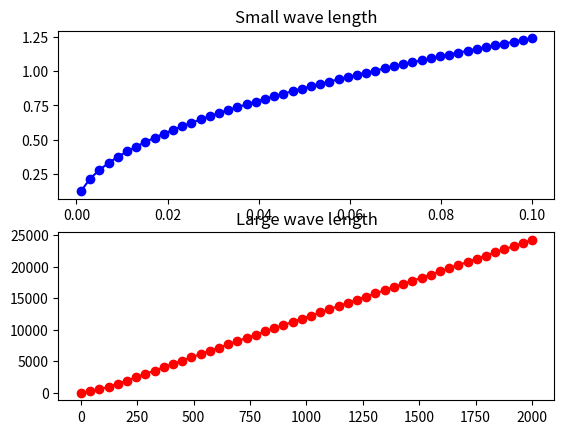

Python code for this plot:
#Exercise 5.31: Explore a complicated function graphically

import numpy as np
import matplotlib.pyplot as plt

def C(_lambda,g=9.81,s=7.9E-2,p=1000,h=50):
    c_function = np.sqrt((g*_lambda/2*np.pi)*(1 + s*4.0*np.pi**2.0/p*g*_lambda**2)*\
                 np.tanh(2.0*np.pi*h/_lambda))
    return c_function

_lambda_small = np.linspace(0.001,0.1)
_lambda_large = np.linspace(1,2000)
wave_speed_small = C(_lambda_small)
wave_speed_large = C(_lambda_large)

plt.subplot(2,1,1)
plt.plot(_lambda_small,wave_speed_small,"bo-")
plt.title("Small wave length")

plt.subplot(2,1,2)
plt.plot(_lambda_large,wave_speed_large,"ro-")
plt.title("Large wave length")
plt.show()

"""
In [38]: run water_wave_velocity.py
"""
